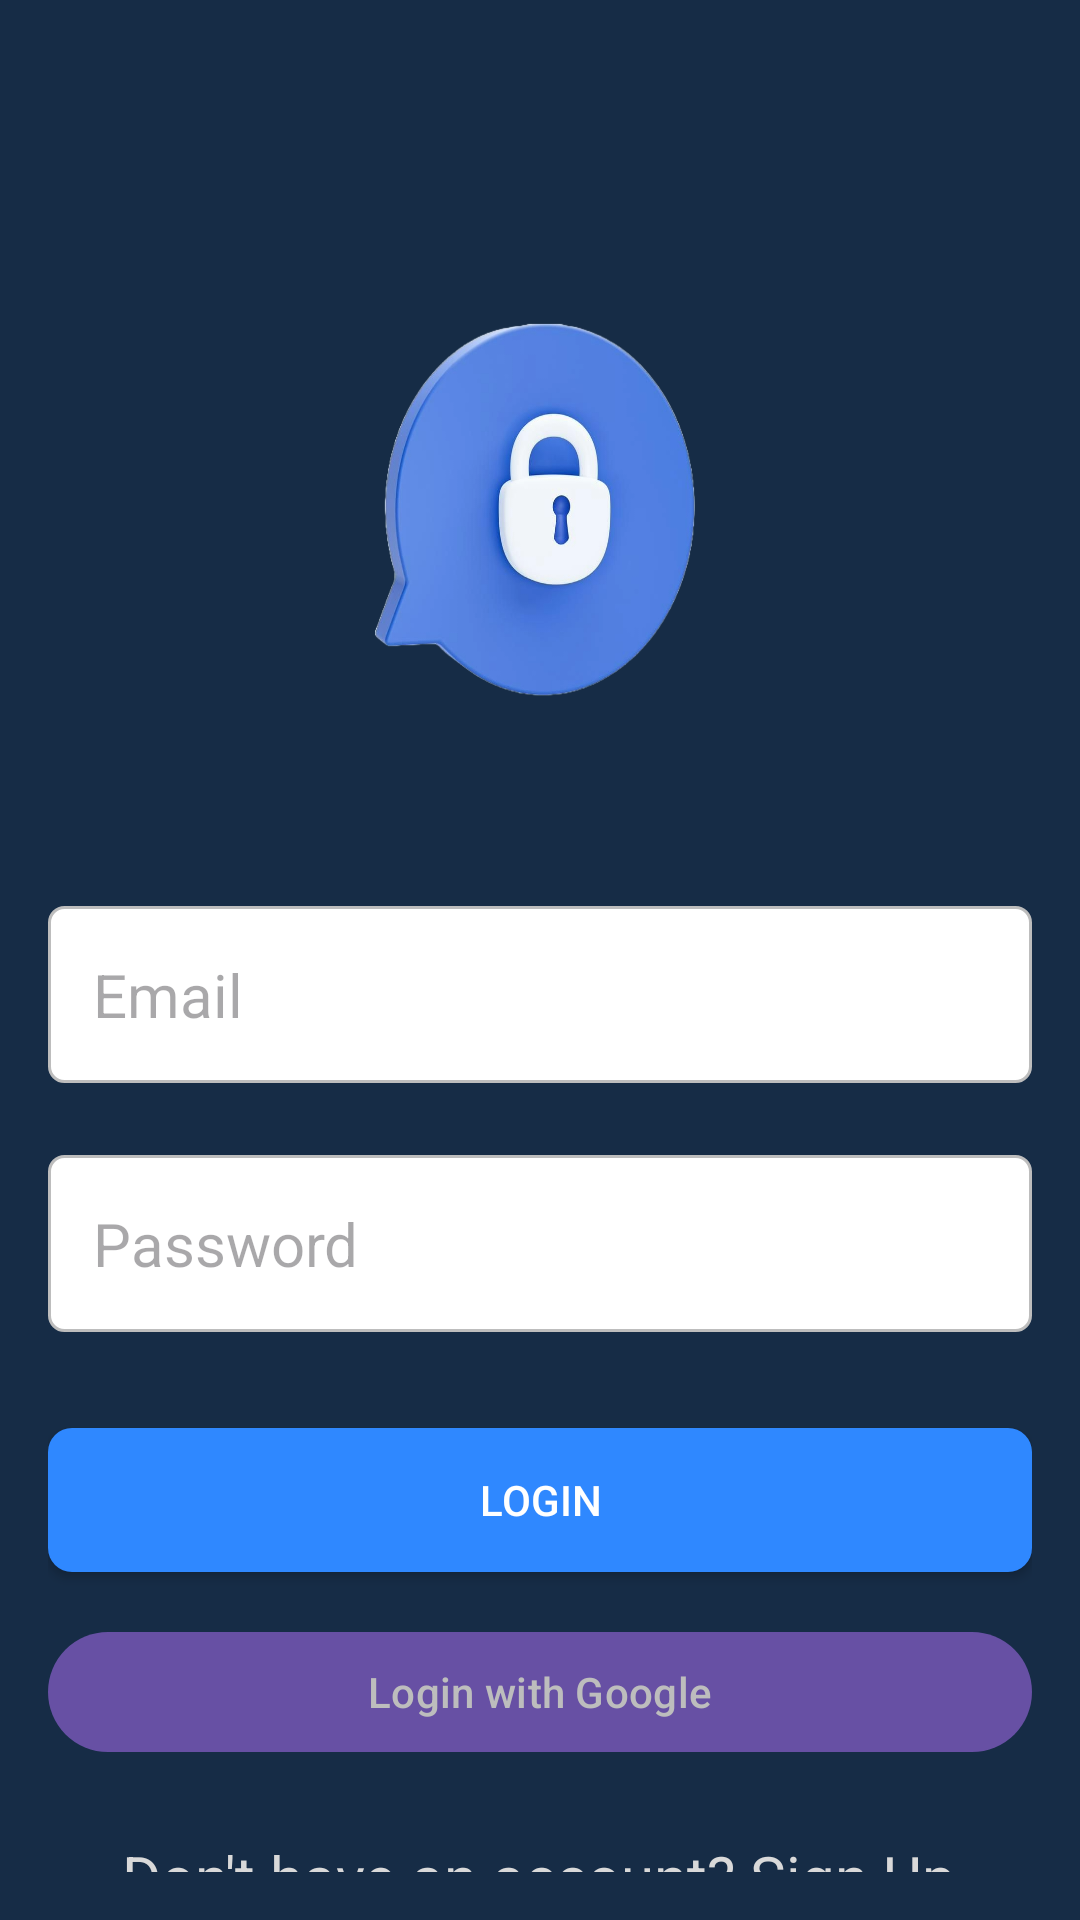

Write the Android layout XML for this screen, with the resource values it uses.
<!-- AndroidManifest.xml: application theme Theme.Wallet_App -->
<!-- res/layout/activity_login.xml -->
<?xml version="1.0" encoding="utf-8"?>
<androidx.constraintlayout.widget.ConstraintLayout
    xmlns:android="http://schemas.android.com/apk/res/android"
    xmlns:app="http://schemas.android.com/apk/res-auto"
    xmlns:tools="http://schemas.android.com/tools"
    android:layout_width="match_parent"
    android:layout_height="match_parent"
    android:padding="16dp"
    android:background="@color/wallet_background_color"
    tools:context=".LoginActivity">

    <ImageView
        android:id="@+id/loginImage"
        android:layout_width="match_parent"
        android:layout_height="266dp"
        android:layout_marginTop="16dp"
        android:background="@drawable/login_image"
        app:layout_constraintEnd_toEndOf="parent"
        app:layout_constraintHorizontal_bias="0.466"
        app:layout_constraintStart_toStartOf="parent"
        app:layout_constraintTop_toTopOf="parent" />

    <EditText
        android:id="@+id/emailEditText"
        android:layout_width="0dp"
        android:layout_height="59dp"
        android:layout_marginTop="4dp"
        android:background="@drawable/edit_text"
        android:hint="Email"
        android:padding="15dp"
        android:textSize="20sp"
        app:layout_constraintEnd_toEndOf="parent"
        app:layout_constraintStart_toStartOf="parent"
        app:layout_constraintTop_toBottomOf="@+id/loginImage" />

    <EditText
        android:id="@+id/passwordEditText"
        android:layout_width="0dp"
        android:layout_height="59dp"
        android:layout_marginTop="24dp"
        android:background="@drawable/edit_text"
        android:hint="Password"
        android:inputType="textPassword"
        android:textSize="20sp"
        android:padding="15dp"
        app:layout_constraintEnd_toEndOf="parent"
        app:layout_constraintStart_toStartOf="parent"
        app:layout_constraintTop_toBottomOf="@+id/emailEditText" />

    <androidx.appcompat.widget.AppCompatButton
        android:id="@+id/loginButton"
        android:layout_width="0dp"
        android:layout_height="wrap_content"
        android:layout_marginTop="32dp"
        android:background="@drawable/button_primary"
        android:text="Login"
        android:textColor="@color/white"
        app:layout_constraintEnd_toEndOf="parent"
        app:layout_constraintStart_toStartOf="parent"
        app:layout_constraintTop_toBottomOf="@+id/passwordEditText" />

    <com.google.android.material.button.MaterialButton
        android:id="@+id/loginWithGoogleButton"
        android:layout_width="0dp"
        android:layout_height="wrap_content"
        android:layout_marginTop="16dp"
        android:text="Login with Google"
        android:textColor="@color/edit_text_stroke_color"
        app:layout_constraintEnd_toEndOf="parent"
        app:layout_constraintStart_toStartOf="parent"
        app:layout_constraintTop_toBottomOf="@+id/loginButton"
        app:icon="@drawable/google"
        app:iconPadding="10dp" />


    <TextView
        android:id="@+id/signUpTextView"
        android:layout_width="wrap_content"
        android:layout_height="wrap_content"
        android:layout_marginTop="24dp"
        android:text="Don't have an account? Sign Up"
        android:textColor="@color/wallet_text_color"
        android:textSize="20sp"
        app:layout_constraintEnd_toEndOf="parent"
        app:layout_constraintHorizontal_bias="0.496"
        app:layout_constraintStart_toStartOf="parent"
        app:layout_constraintTop_toBottomOf="@+id/loginWithGoogleButton" />

</androidx.constraintlayout.widget.ConstraintLayout>
<!-- resources referenced by this layout -->
<resources>
  <color name="edit_text_stroke_color">#BDBDBD</color>
  <color name="wallet_background_color">#162c46</color>
  <color name="wallet_text_color">#D9D9D9</color>
  <color name="white">#FFFFFFFF</color>
  <!-- drawable button_primary (drawable) -->
  <?xml version="1.0" encoding="utf-8"?>
  <selector xmlns:android="http://schemas.android.com/apk/res/android">
      <item>
          <shape android:shape="rectangle">
              <solid android:color="@color/wallet_button_background_color" />
              <corners android:radius="8dp" />
          </shape>
      </item>
  </selector>
  <!-- drawable edit_text (drawable) -->
  <?xml version="1.0" encoding="utf-8"?>
  <shape xmlns:android="http://schemas.android.com/apk/res/android">
      <solid android:color="@color/white" />
      <corners android:radius="5dp" />
      <stroke
          android:color="@color/edit_text_stroke_color"
          android:width="1dp" />
  </shape>
  <!-- drawable login_image: png bitmap (drawable, 256309 bytes) -->
  <style name="Theme.Wallet_App" parent="Base.Theme.Wallet_App" />
  <color name="wallet_button_background_color">#2F88FF</color>
  <style name="Base.Theme.Wallet_App" parent="Theme.Material3.DayNight.NoActionBar">
          
          
      </style>
</resources>
